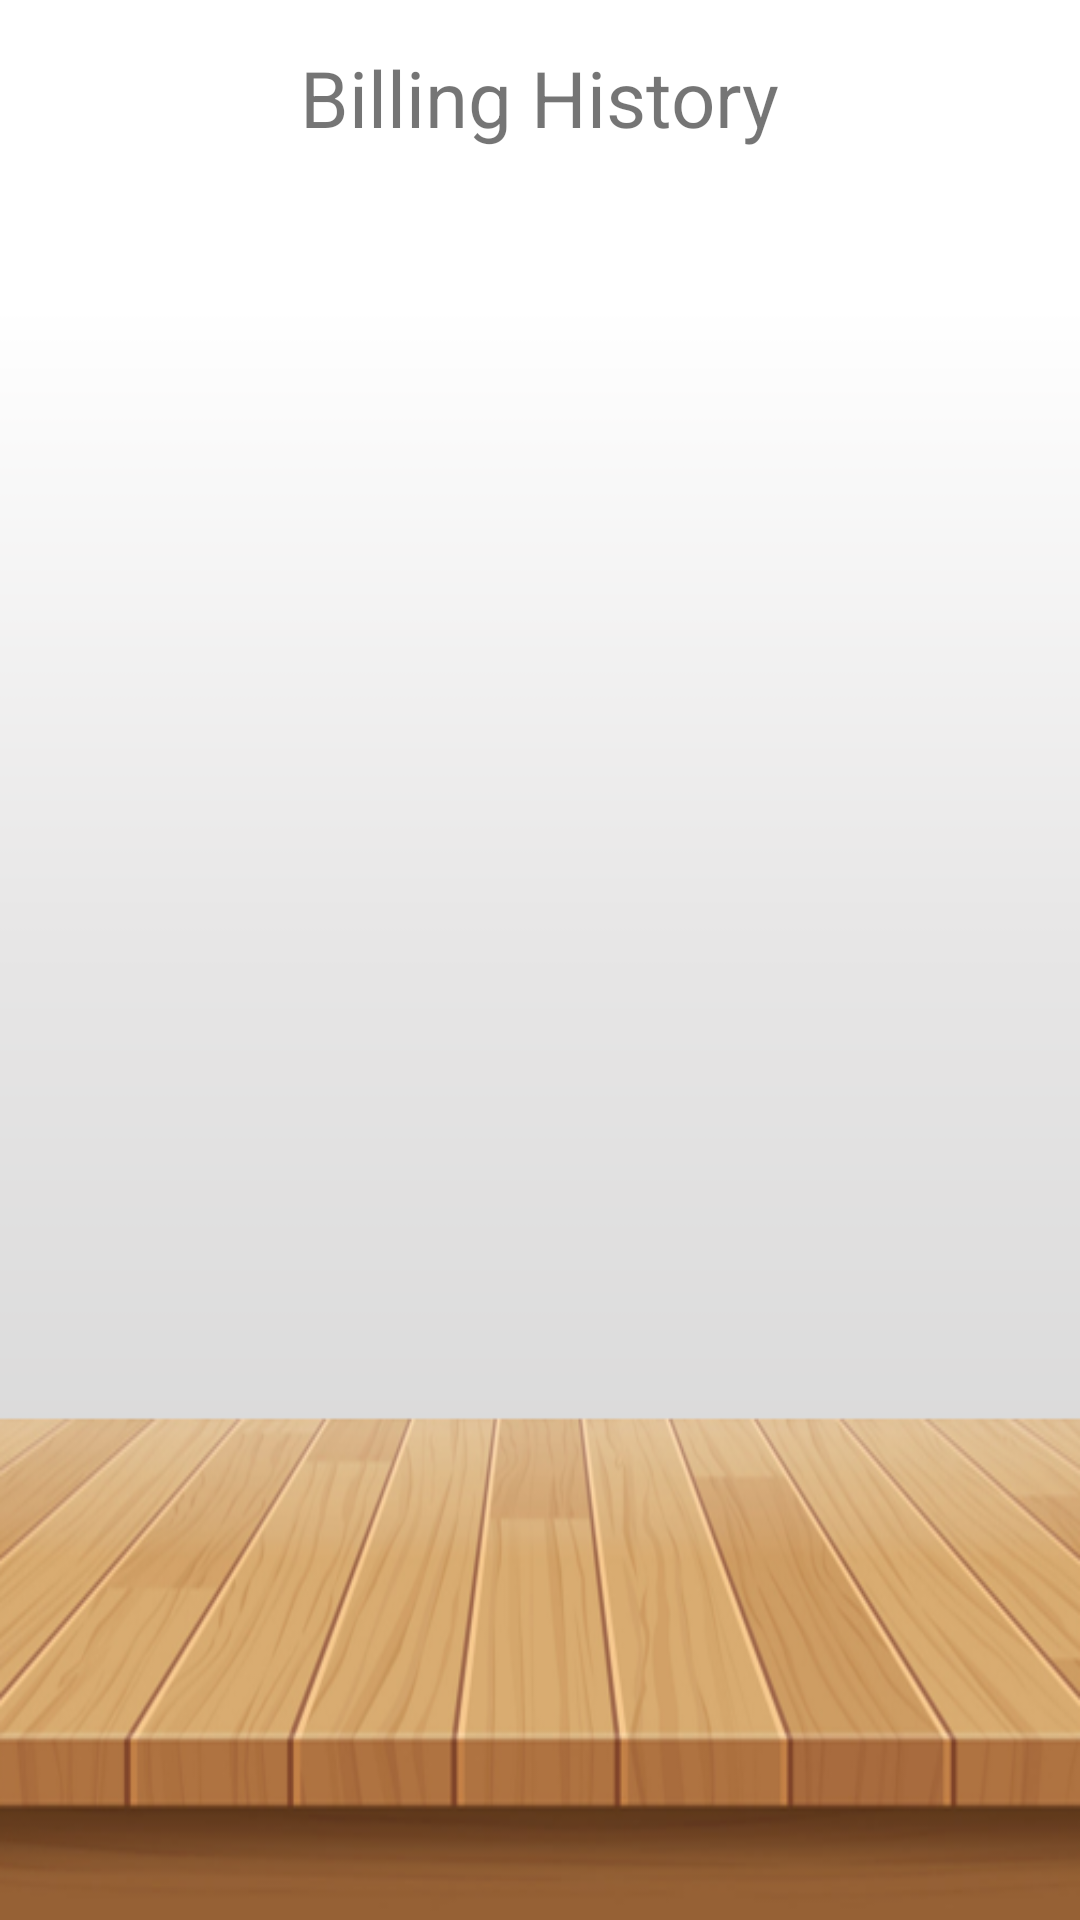

Layout XML and referenced resources for this Android screen:
<!-- AndroidManifest.xml: application theme Theme.BabySitBook -->
<!-- res/layout/billing_history.xml -->
<?xml version="1.0" encoding="utf-8"?>
<layout xmlns:android="http://schemas.android.com/apk/res/android"
    xmlns:app="http://schemas.android.com/apk/res-auto">

    <LinearLayout
        android:layout_width="match_parent"
        android:layout_height="match_parent"
        android:background="@drawable/deck_background"
        android:orientation="vertical">

        <TextView
            android:id="@+id/title"
            android:layout_width="wrap_content"
            android:layout_height="wrap_content"
            android:text="@string/billing_history"
            android:textSize="26sp"
            android:layout_gravity="center"
            android:layout_margin="15dp"/>

        <androidx.recyclerview.widget.RecyclerView
            android:id="@+id/billingHistoryRecyclerView"
            android:layout_width="match_parent"
            android:layout_height="match_parent"
            android:layout_margin="10dp"/>
    </LinearLayout>
</layout>
<!-- resources referenced by this layout -->
<resources>
  <!-- drawable deck_background: png bitmap (drawable, 96246 bytes) -->
  <string name="billing_history">Billing History</string>
  <style name="Theme.BabySitBook" parent="Theme.MaterialComponents.DayNight.DarkActionBar">
          
          <item name="colorPrimary">@color/red</item>
          <item name="colorPrimaryVariant">@color/black</item>
          <item name="colorOnPrimary">@color/white</item>
          
          <item name="colorSecondary">@color/red</item>
          <item name="colorSecondaryVariant">@color/black</item>
          <item name="colorOnSecondary">@color/white</item>
          
          <item name="android:statusBarColor" tools:targetApi="l">?attr/colorPrimaryVariant</item>
          
      </style>
  <color name="red">#FF2A00</color>
  <color name="black">#FF000000</color>
  <color name="white">#FFFFFFFF</color>
</resources>
